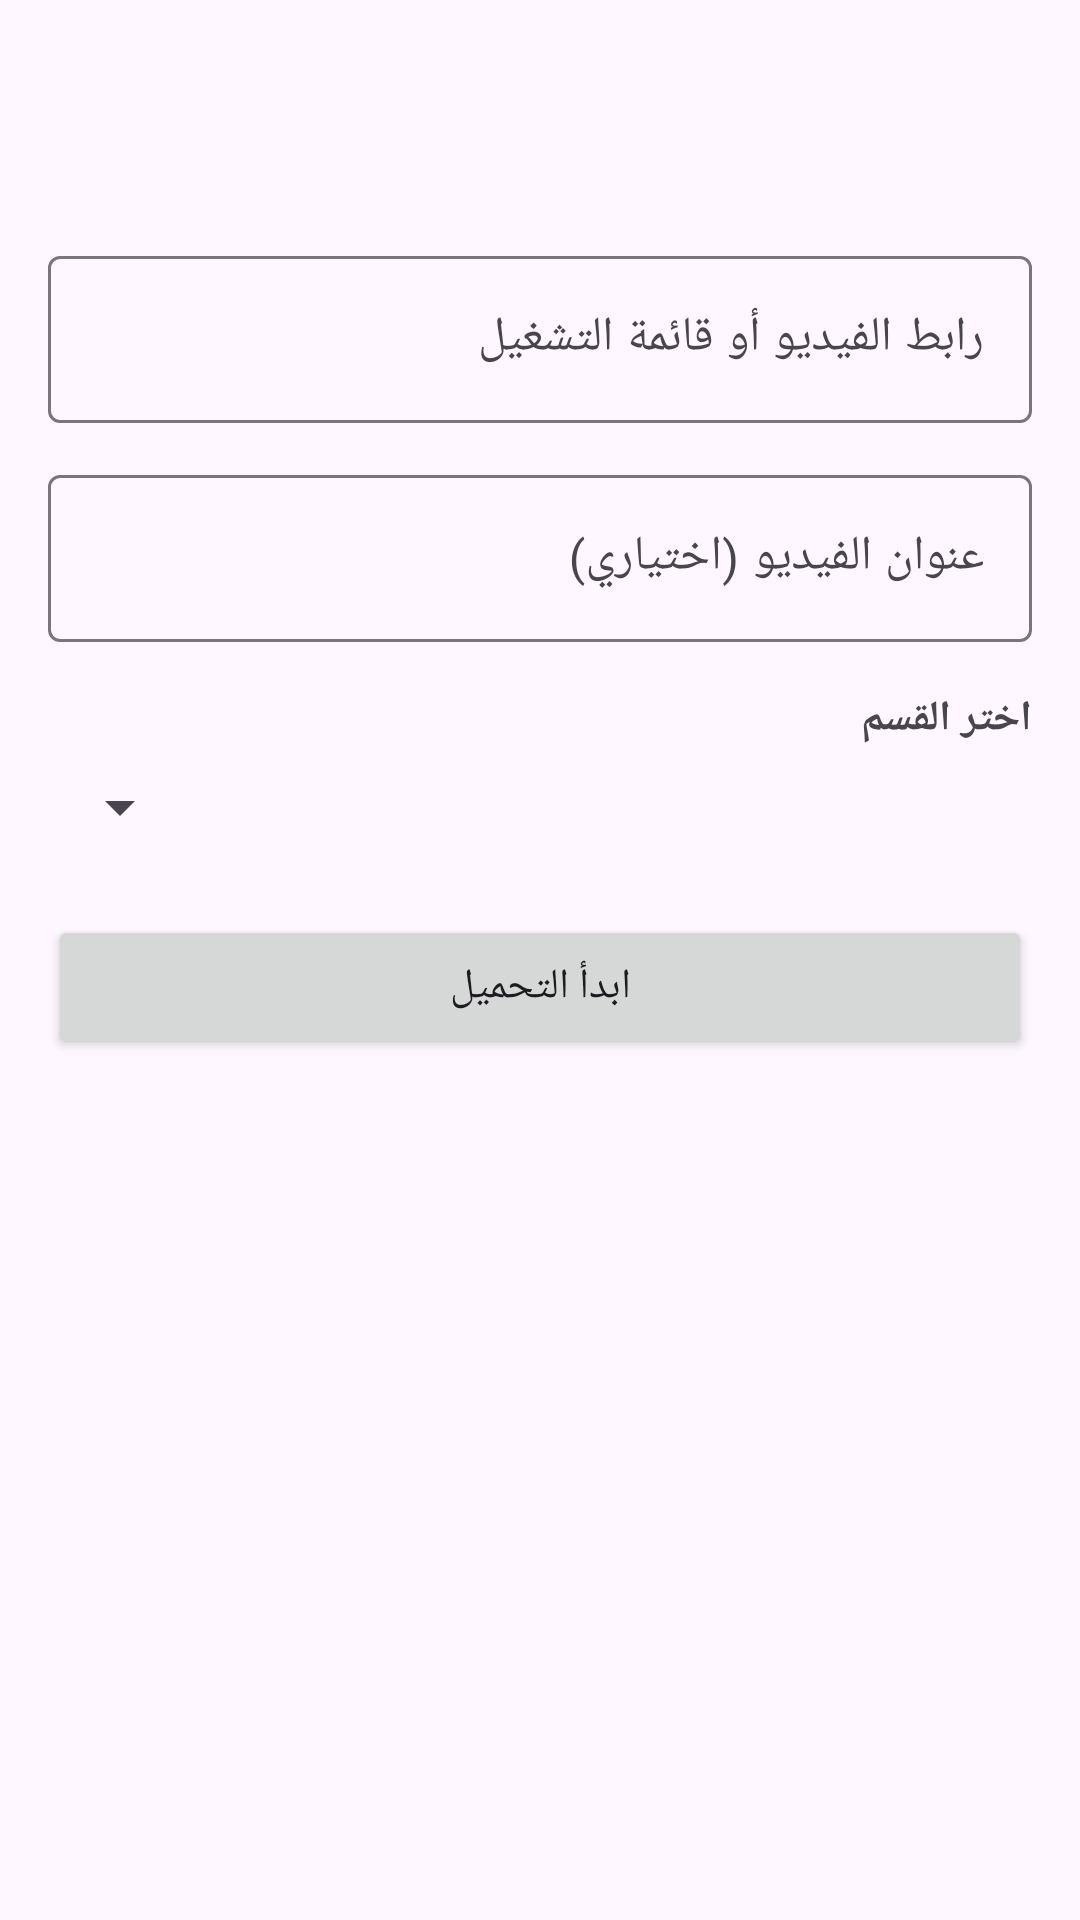

This screen was rendered from an Android layout file. Write that file and the resources it references.
<!-- AndroidManifest.xml: application theme Theme.QuranLibrary -->
<!-- res/layout/activity_download.xml -->
<?xml version="1.0" encoding="utf-8"?>
<LinearLayout xmlns:android="http://schemas.android.com/apk/res/android"
    xmlns:app="http://schemas.android.com/apk/res-auto"
    android:layout_width="match_parent"
    android:layout_height="match_parent"
    android:orientation="vertical"
    android:layoutDirection="rtl">

    <com.google.android.material.appbar.MaterialToolbar
        android:id="@+id/toolbar"
        android:layout_width="match_parent"
        android:layout_height="?attr/actionBarSize"
        android:title="@string/download_video"
        app:titleCentered="true" />

    <ScrollView
        android:layout_width="match_parent"
        android:layout_height="match_parent">

        <LinearLayout
            android:layout_width="match_parent"
            android:layout_height="wrap_content"
            android:orientation="vertical"
            android:padding="16dp">

            <com.google.android.material.textfield.TextInputLayout
                android:layout_width="match_parent"
                android:layout_height="wrap_content"
                android:hint="@string/url_hint"
                style="@style/Widget.Material3.TextInputLayout.OutlinedBox">

                <com.google.android.material.textfield.TextInputEditText
                    android:id="@+id/urlInput"
                    android:layout_width="match_parent"
                    android:layout_height="wrap_content"
                    android:inputType="textUri"
                    android:maxLines="3" />
            </com.google.android.material.textfield.TextInputLayout>

            <com.google.android.material.textfield.TextInputLayout
                android:layout_width="match_parent"
                android:layout_height="wrap_content"
                android:layout_marginTop="12dp"
                android:hint="@string/title_hint"
                style="@style/Widget.Material3.TextInputLayout.OutlinedBox">

                <com.google.android.material.textfield.TextInputEditText
                    android:id="@+id/titleInput"
                    android:layout_width="match_parent"
                    android:layout_height="wrap_content"
                    android:inputType="text"
                    android:maxLines="1" />
            </com.google.android.material.textfield.TextInputLayout>

            <TextView
                android:layout_width="match_parent"
                android:layout_height="wrap_content"
                android:layout_marginTop="16dp"
                android:text="@string/choose_section"
                android:textStyle="bold" />

            <Spinner
                android:id="@+id/sectionsSpinner"
                android:layout_width="match_parent"
                android:layout_height="wrap_content"
                android:layout_marginTop="8dp" />

            <Button
                android:id="@+id/downloadButton"
                android:layout_width="match_parent"
                android:layout_height="wrap_content"
                android:layout_marginTop="24dp"
                android:text="@string/start_download" />

            <ProgressBar
                android:id="@+id/downloadProgressBar"
                android:layout_width="wrap_content"
                android:layout_height="wrap_content"
                android:layout_gravity="center_horizontal"
                android:layout_marginTop="16dp"
                android:visibility="gone"
                style="?android:attr/progressBarStyleLarge" />
        </LinearLayout>
    </ScrollView>
</LinearLayout>
<!-- resources referenced by this layout -->
<resources>
  <string name="choose_section">اختر القسم</string>
  <string name="download_video">تحميل فيديو</string>
  <string name="start_download">ابدأ التحميل</string>
  <string name="title_hint">عنوان الفيديو (اختياري)</string>
  <string name="url_hint">رابط الفيديو أو قائمة التشغيل</string>
  <style name="Theme.QuranLibrary" parent="Theme.Material3.DayNight.NoActionBar" />
</resources>
